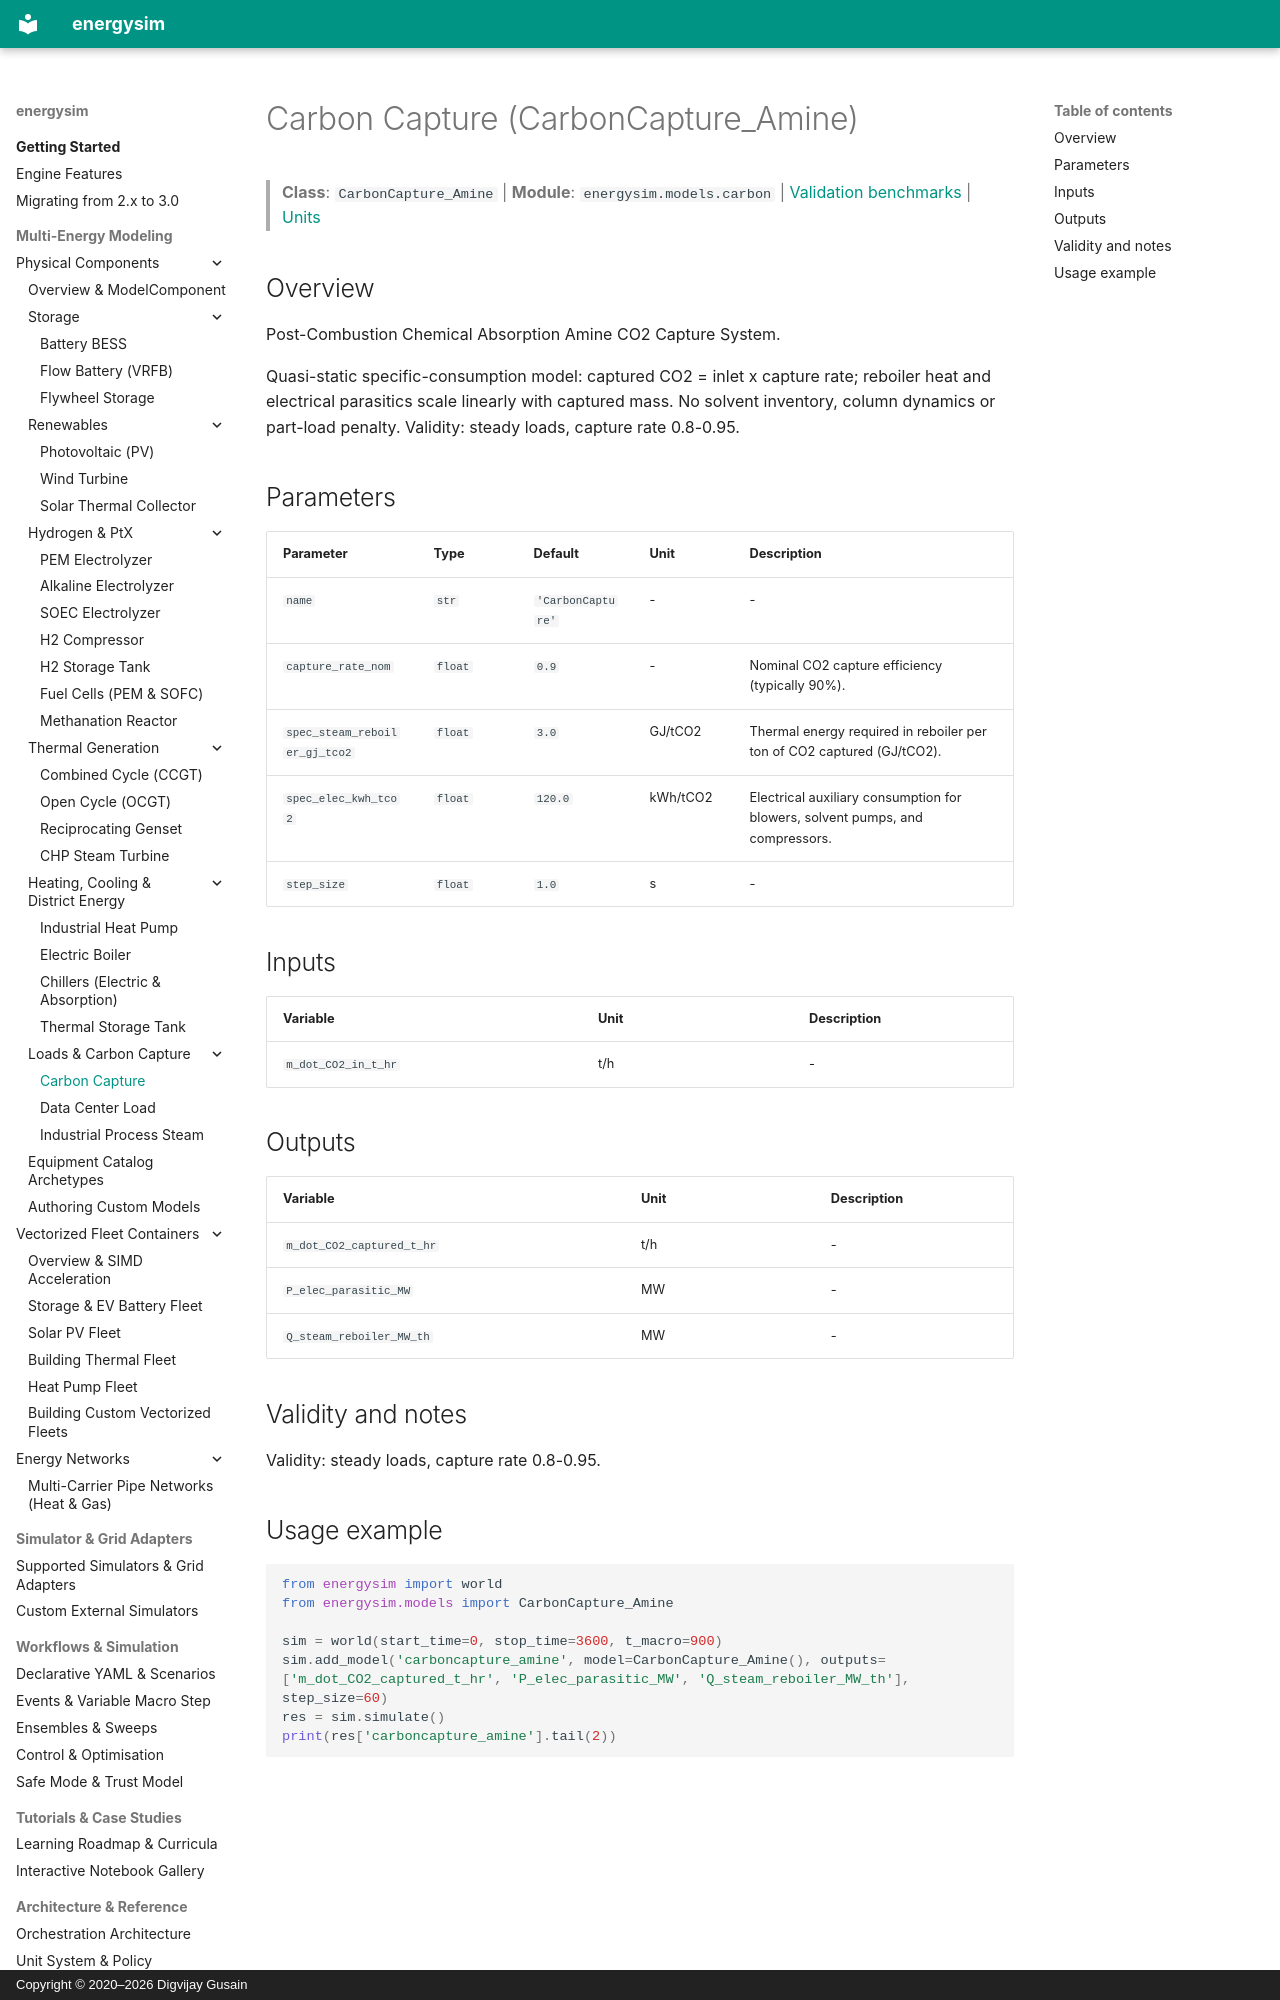

repository: dgusain1/energysim · page: components/carbon_capture/index.html · generator: mkdocs · copyright: Copyright © 2020–2026 Digvijay Gusain

<!-- Generated by scripts/generate_reference_docs.py. Do not edit by hand. -->

# Carbon Capture (CarbonCapture_Amine)

> **Class**: `CarbonCapture_Amine` | **Module**: `energysim.models.carbon` | [Validation benchmarks](../validation.md) | [Units](../units.md)

## Overview

Post-Combustion Chemical Absorption Amine CO2 Capture System.

Quasi-static specific-consumption model: captured CO2 = inlet x capture
rate; reboiler heat and electrical parasitics scale linearly with captured
mass. No solvent inventory, column dynamics or part-load penalty. Validity:
steady loads, capture rate 0.8-0.95.

## Parameters

| Parameter | Type | Default | Unit | Description |
|---|---|---|---|---|
| `name` | `str` | `'CarbonCapture'` | - | - |
| `capture_rate_nom` | `float` | `0.9` | - | Nominal CO2 capture efficiency (typically 90%). |
| `spec_steam_reboiler_gj_tco2` | `float` | `3.0` | GJ/tCO2 | Thermal energy required in reboiler per ton of CO2 captured (GJ/tCO2). |
| `spec_elec_kwh_tco2` | `float` | `120.0` | kWh/tCO2 | Electrical auxiliary consumption for blowers, solvent pumps, and compressors. |
| `step_size` | `float` | `1.0` | s | - |

## Inputs

| Variable | Unit | Description |
|---|---|---|
| `m_dot_CO2_in_t_hr` | t/h | - |

## Outputs

| Variable | Unit | Description |
|---|---|---|
| `m_dot_CO2_captured_t_hr` | t/h | - |
| `P_elec_parasitic_MW` | MW | - |
| `Q_steam_reboiler_MW_th` | MW | - |

## Validity and notes

Validity:
steady loads, capture rate 0.8-0.95.
